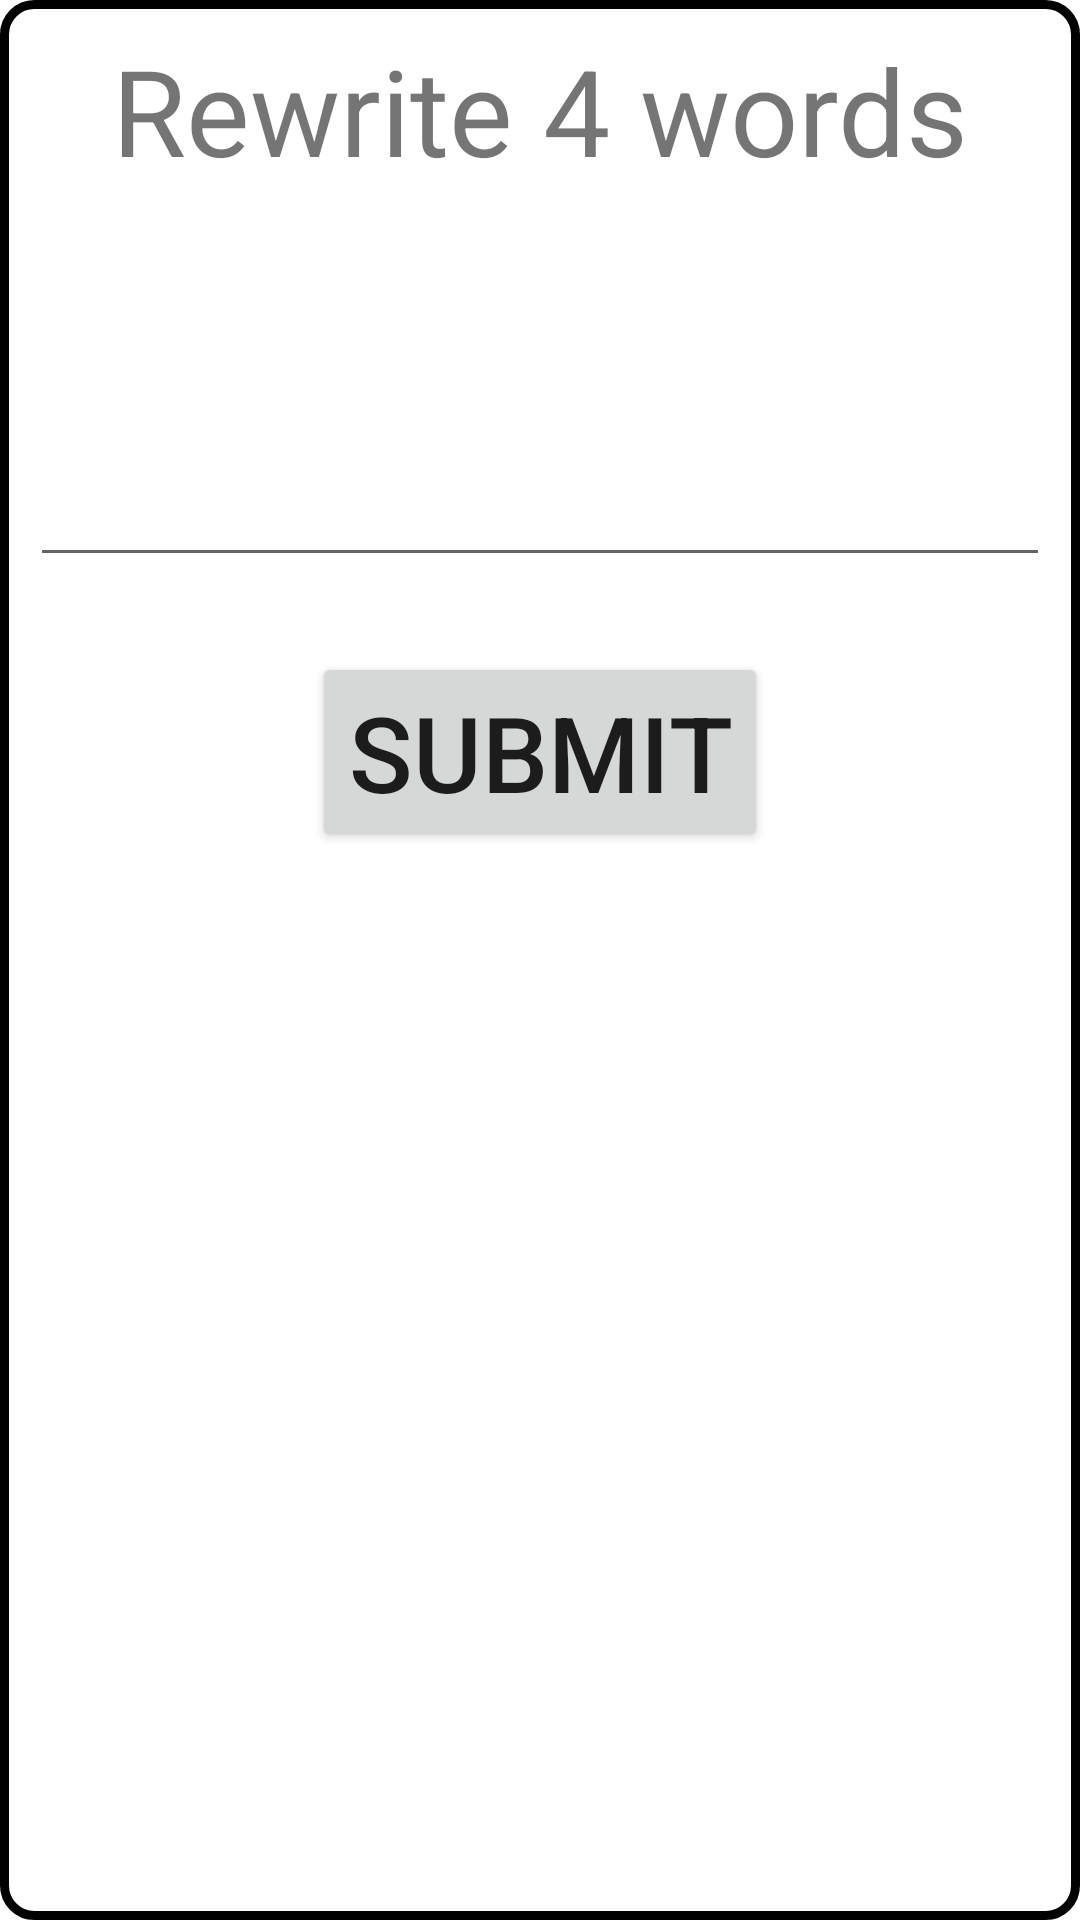

Android layout source for this screen:
<!-- AndroidManifest.xml: application theme Theme.BudzikInteraktywny -->
<!-- res/layout/fragment_rewrite_game.xml -->
<?xml version="1.0" encoding="utf-8"?>
<FrameLayout xmlns:android="http://schemas.android.com/apk/res/android"
    xmlns:tools="http://schemas.android.com/tools"
    android:layout_width="match_parent"
    android:layout_height="match_parent"
    android:orientation="vertical"
    android:layout_gravity="center"
    android:layout_margin="20dp"
    tools:context=".fragment.RewriteGameFragment">

    <LinearLayout
        android:layout_gravity="center"
        android:layout_width="match_parent"
        android:layout_height="match_parent"
        android:orientation="vertical"
        android:background="@drawable/customborder">

        <TextView
            android:layout_width="wrap_content"
            android:layout_height="wrap_content"
            android:layout_gravity="center"
            android:text="@string/rewriteGameDescription"
            android:textSize="40sp"/>

        <TextView
            android:id="@+id/rewriteGameSelectedWords"
            android:layout_width="wrap_content"
            android:layout_height="wrap_content"
            android:layout_gravity="center"
            android:layout_marginTop="25dp"
            android:text=""
            android:textSize="35sp"/>

        <EditText
            android:id="@+id/rewriteGameAnswer"
            android:layout_width="wrap_content"
            android:layout_height="wrap_content"
            android:ems="10"
            android:layout_gravity="center"
            android:inputType="text"
            android:textSize="30sp"
            android:textAlignment="center"
            android:importantForAutofill="no" />

        <Button
            android:id="@+id/submitButton"
            android:layout_width="wrap_content"
            android:layout_gravity="center"
            android:layout_marginTop="25dp"
            android:textSize="35sp"
            android:layout_height="wrap_content"
            android:text="@string/submitButton" />

    </LinearLayout>
</FrameLayout>
<!-- resources referenced by this layout -->
<resources>
  <!-- drawable customborder (drawable) -->
  <?xml version="1.0" encoding="UTF-8"?>
  <shape xmlns:android="http://schemas.android.com/apk/res/android" android:shape="rectangle">
      <corners android:radius="10dp"/>
      <padding android:left="10dp" android:right="10dp" android:top="10dp" android:bottom="10dp"/>
      <stroke android:width="3dp" android:color="#000000"/>
  </shape>
  <string name="rewriteGameDescription">Rewrite 4 words</string>
  <string name="submitButton">Submit</string>
  <style name="Theme.BudzikInteraktywny" parent="Theme.MaterialComponents.DayNight.NoActionBar">
          
          <item name="colorPrimary">@color/azure_blue</item>
          <item name="colorPrimaryVariant">@color/midnight_blue</item>
          <item name="colorOnPrimary">@color/white</item>
          
          <item name="colorSecondary">@color/golden_tainoi</item>
          <item name="colorSecondaryVariant">@color/teal_700</item>
          <item name="colorOnSecondary">@color/black</item>
          
          <item name="android:statusBarColor" tools:targetApi="l">?attr/colorPrimaryVariant</item>
          
      </style>
  <color name="azure_blue">#336699</color>
  <color name="midnight_blue">#003366</color>
  <color name="white">#FFFFFFFF</color>
  <color name="golden_tainoi">#FFCC66</color>
  <color name="teal_700">#FF018786</color>
  <color name="black">#FF000000</color>
</resources>
